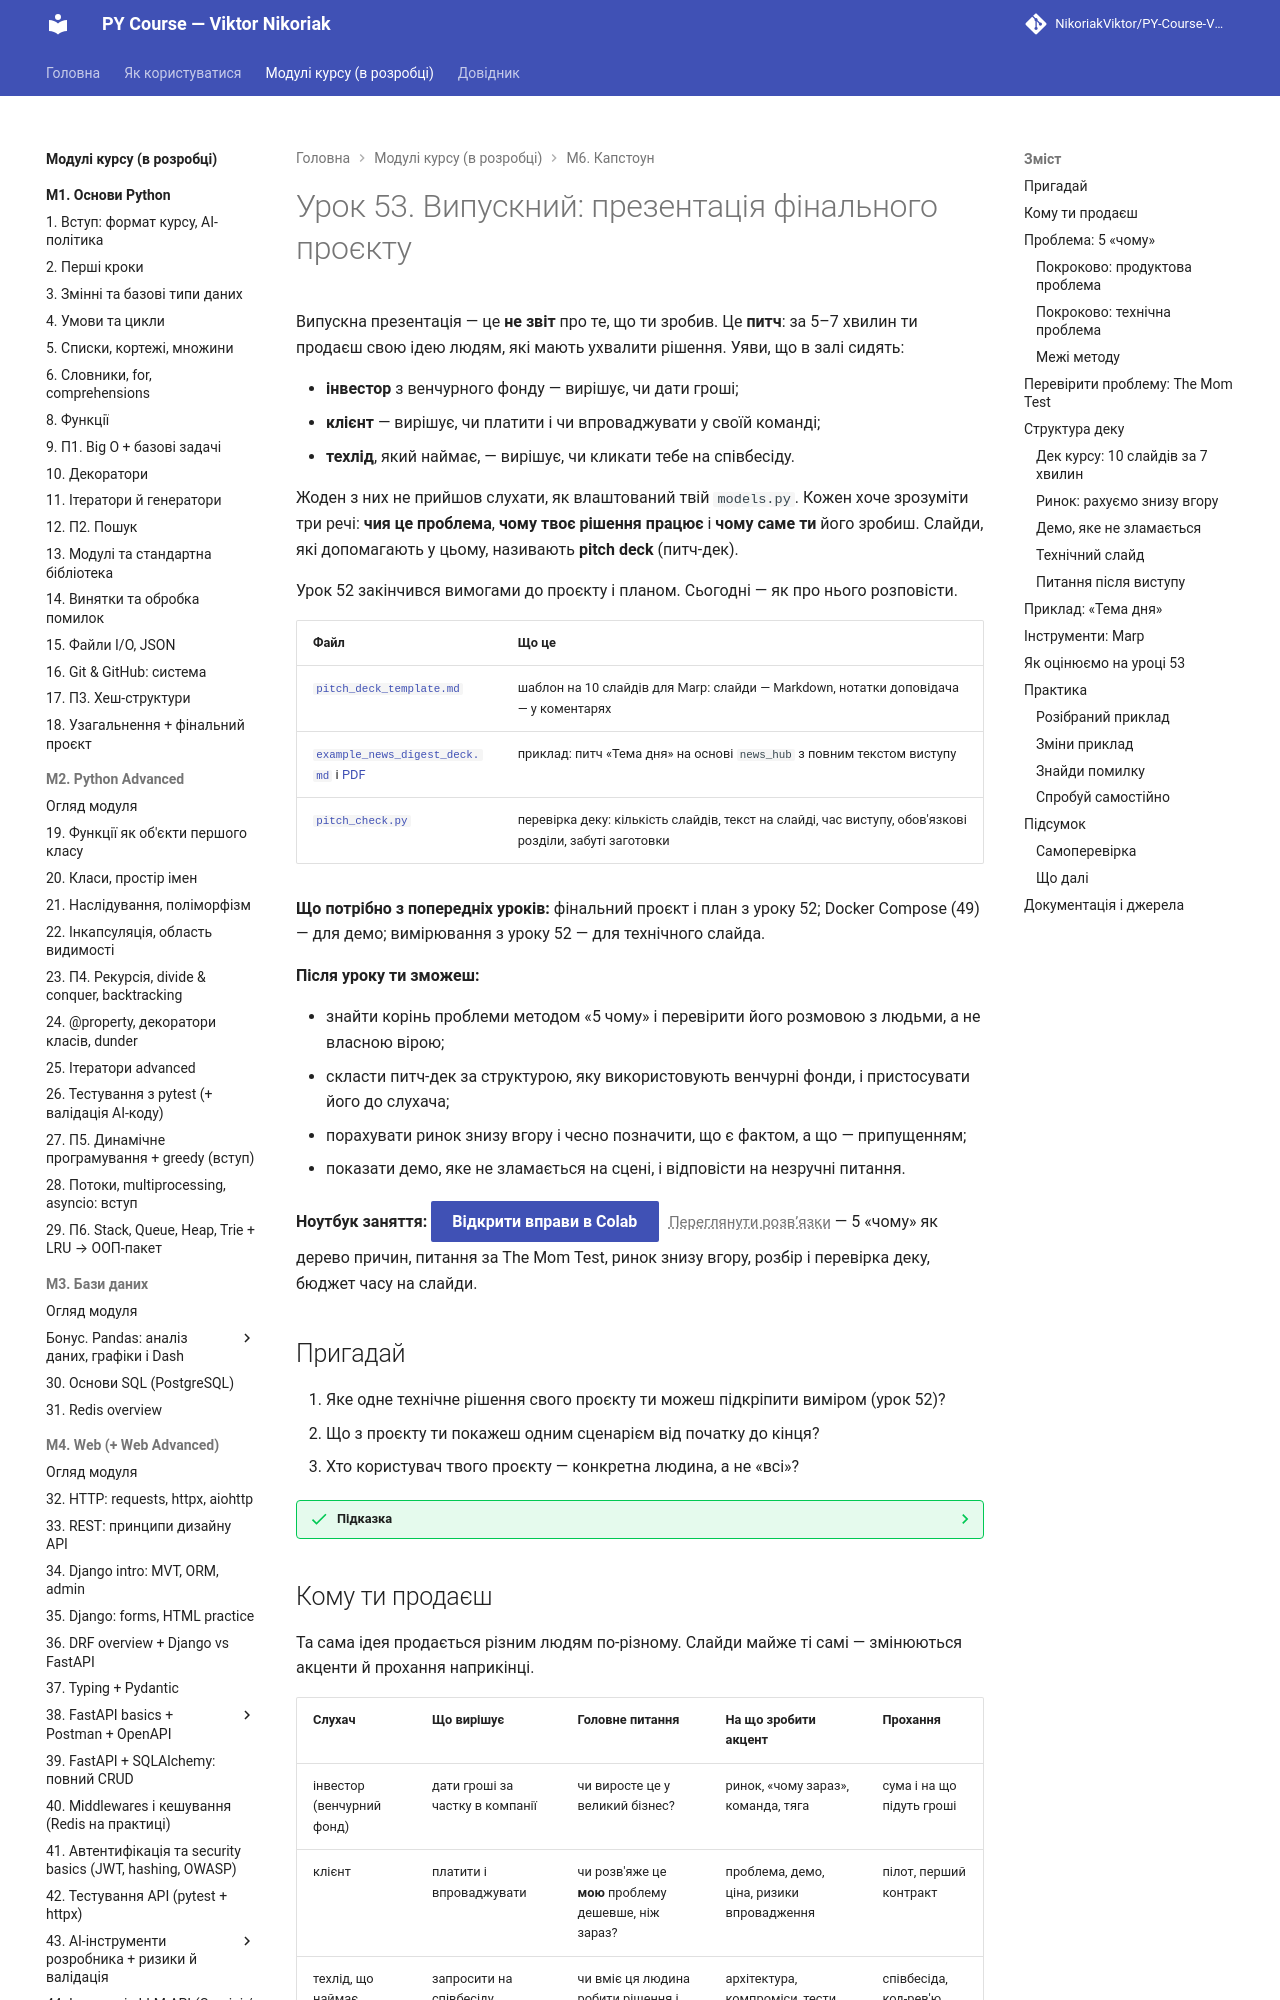

repository: OleksandrStohnii/PY-Course-Victor-Nikoriak-22-09-2026 · page: modules/m6/lesson_53/index.html · generator: mkdocs

# Урок 53. Випускний: презентація фінального проєкту

Випускна презентація — це **не звіт** про те, що ти зробив. Це **питч**: за 5–7 хвилин ти продаєш свою ідею людям, які мають ухвалити рішення. Уяви, що в залі сидять:

- **інвестор** з венчурного фонду — вирішує, чи дати гроші;
- **клієнт** — вирішує, чи платити і чи впроваджувати у своїй команді;
- **техлід**, який наймає, — вирішує, чи кликати тебе на співбесіду.

Жоден з них не прийшов слухати, як влаштований твій `models.py`. Кожен хоче зрозуміти три речі: **чия це проблема**, **чому твоє рішення працює** і **чому саме ти** його зробиш. Слайди, які допомагають у цьому, називають **pitch deck** (питч-дек).

Урок 52 закінчився вимогами до проєкту і планом. Сьогодні — як про нього розповісти.

| Файл | Що це |
|---|---|
| [`pitch_deck_template.md`](https://github.com/NikoriakViktor/PY-Course-Victor-Nikoriak-22-09-2026/blob/main/module_6/lessons/lesson_53_graduation_pitch/pitch_deck_template.md) | шаблон на 10 слайдів для Marp: слайди — Markdown, нотатки доповідача — у коментарях |
| [`example_news_digest_deck.md`](https://github.com/NikoriakViktor/PY-Course-Victor-Nikoriak-22-09-2026/blob/main/module_6/lessons/lesson_53_graduation_pitch/example_news_digest_deck.md) і [PDF](https://github.com/NikoriakViktor/PY-Course-Victor-Nikoriak-22-09-2026/blob/main/module_6/lessons/lesson_53_graduation_pitch/example_news_digest_deck.pdf) | приклад: питч «Тема дня» на основі `news_hub` з повним текстом виступу |
| [`pitch_check.py`](https://github.com/NikoriakViktor/PY-Course-Victor-Nikoriak-22-09-2026/blob/main/module_6/lessons/lesson_53_graduation_pitch/pitch_check.py) | перевірка деку: кількість слайдів, текст на слайді, час виступу, обов'язкові розділи, забуті заготовки |

**Що потрібно з попередніх уроків:** фінальний проєкт і план з уроку 52; Docker Compose (49) — для демо; вимірювання з уроку 52 — для технічного слайда.

**Після уроку ти зможеш:**

- знайти корінь проблеми методом «5 чому» і перевірити його розмовою з людьми, а не власною вірою;
- скласти питч-дек за структурою, яку використовують венчурні фонди, і пристосувати його до слухача;
- порахувати ринок знизу вгору і чесно позначити, що є фактом, а що — припущенням;
- показати демо, яке не зламається на сцені, і відповісти на незручні питання.

**Ноутбук заняття:** [Відкрити вправи в Colab](https://colab.research.google.com/github/NikoriakViktor/PY-Course-Victor-Nikoriak-22-09-2026/blob/main/module_6/lessons/lesson_53_graduation_pitch/note_lesson_53_pitch_student.ipynb){ .md-button .md-button--primary } [Переглянути розв’язки](https://github.com/NikoriakViktor/PY-Course-Victor-Nikoriak-22-09-2026/blob/main/module_6/lessons/lesson_53_graduation_pitch/note_lesson_53_pitch.ipynb){ .solutions-link } — 5 «чому» як дерево причин, питання за The Mom Test, ринок знизу вгору, розбір і перевірка деку, бюджет часу на слайди.

## Пригадай

1. Яке одне технічне рішення свого проєкту ти можеш підкріпити виміром (урок 52)?
2. Що з проєкту ти покажеш одним сценарієм від початку до кінця?
3. Хто користувач твого проєкту — конкретна людина, а не «всі»?

??? success "Підказка"

    1. Наприклад: `EXPLAIN ANALYZE` до і після індексу, кількість SQL-запитів сторінки, час відповіді API, тест, що ловить справжню помилку.
    2. Сценарій — це дія людини: «підписалась → отримала сповіщення → відкрила дайджест», а не «ось сторінка налаштувань, ось сторінка профілю».
    3. Якщо відповідь «усі, кому цікаво» — питч ще не готовий. Почни з розділу про 5 «чому».
